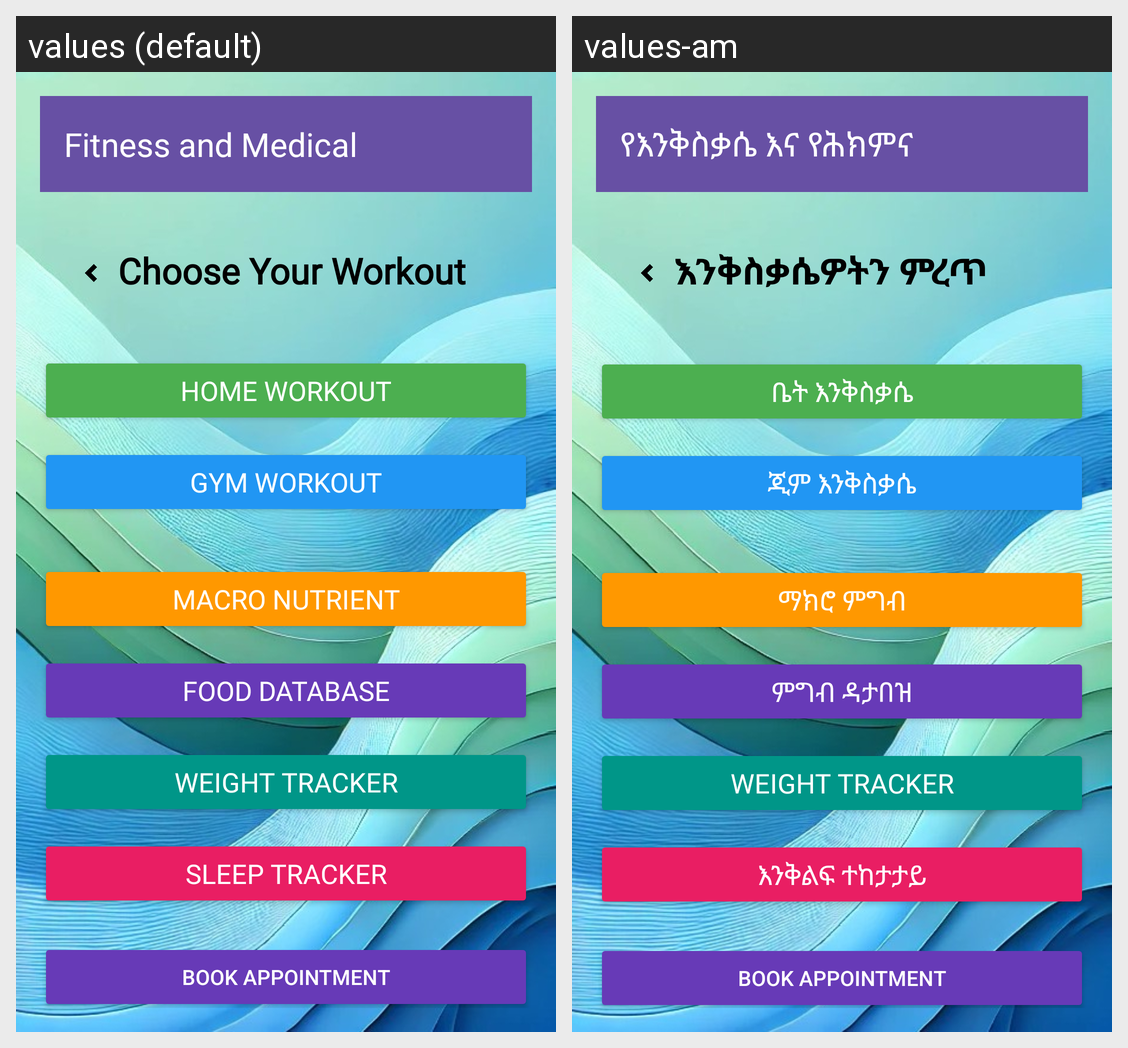

This grid shows one Android layout under two languages. Give, for every string resource on the screen, its name, the default text and each shown locale's text.
Android screen res/layout/activity_choose.xml rendered under 2 locales, left to right: values (default), values-am. Device: Nexus 5 (rendered at 1080×1920; each locale shown at half size, 540×960, under a caption strip naming it); theme Theme.Sql.
Strings drawn on this screen, with the default value and each locale's value (text and hints the layout hard-codes, and strings that could not be matched under every locale, appear in the picture but are not listed):

app_name
  values: Fitness and Medical
  values-am: የእንቅስቃሴ እና የሕክምና

choose_your_workout
  values: Choose Your Workout
  values-am: እንቅስቃሴዎትን ምረጥ

home_workout
  values: Home Workout
  values-am: ቤት እንቅስቃሴ

gym_workout
  values: Gym Workout
  values-am: ጂም እንቅስቃሴ

macro_nutrient
  values: Macro Nutrient
  values-am: ማክሮ ምግብ

food_database
  values: Food Database
  values-am: ምግብ ዳታበዝ

sleep_tracker
  values: Sleep Tracker
  values-am: እንቅልፍ ተከታታይ
